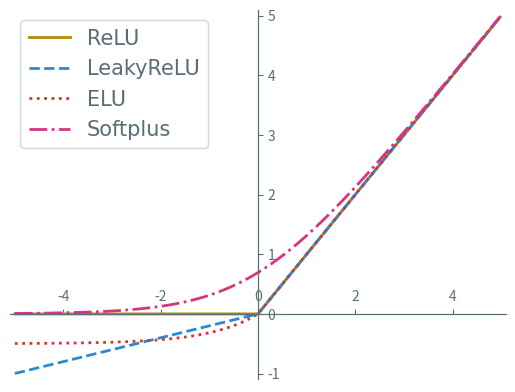

The matplotlib source for this figure:
import matplotlib.pyplot as plt
import numpy as np

x = np.arange(-5, 5, 0.02)
gamma = 0.2
relu = np.maximum(0, x)
lrelu = np.maximum(0, x) + gamma * np.minimum(0, x)
softplus = np.log(1 + np.exp(x))

gamma2 = 0.5
elu = np.maximum(0, x) + np.minimum(0, gamma2 * (np.exp(x) - 1))

plt.axis([-5.1, 5.1, -1.1, 5.1])

ax = plt.gca()

ax.xaxis.set_ticks_position('bottom')
ax.spines['bottom'].set_position(('data',0))
ax.spines['bottom'].set_color('#586e75')

ax.yaxis.set_ticks_position('left')
ax.spines['left'].set_position(('data',0))
ax.spines['left'].set_color('#586e75')

ax.xaxis.set_ticks_position('top')
ax.spines['top'].set_position(('data',0))
ax.spines['top'].set_color('#586e75')

ax.yaxis.set_ticks_position('right')
ax.spines['right'].set_position(('data',0))
ax.spines['right'].set_color('#586e75')

ax.tick_params(axis='x', colors='#586e75')
ax.tick_params(axis='y', colors='#586e75')

plt.plot(x, relu, color="#b58900", linestyle="-", linewidth=2, label="ReLU")
plt.plot(x, lrelu, color="#268bd2", linestyle="dashed", linewidth=2, label="LeakyReLU")
plt.plot(x, elu, color="#dc322f", linestyle=":", linewidth=2, label="ELU")
plt.plot(x, softplus, color="#d33682", linestyle="-.", linewidth=2, label="Softplus")

legend = plt.legend(loc='upper left', prop={'family':'EB Garamond', 'size':15})
plt.setp(legend.get_texts(), color='#586e75')

plt.savefig('ReLU.svg', transparent=True)
